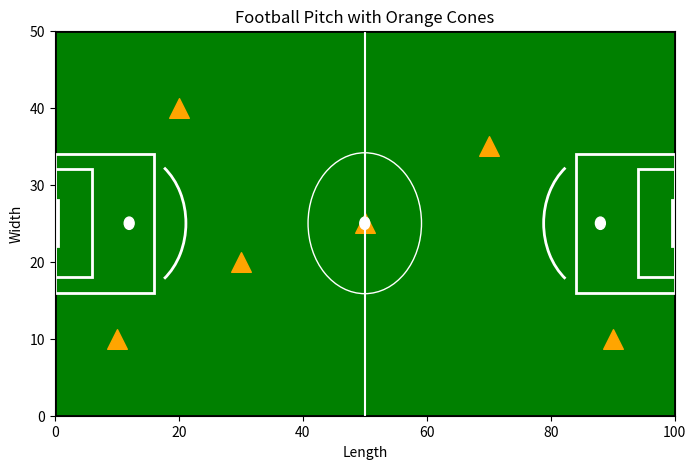

The matplotlib source for this figure:
#!/usr/bin/env python3
"""Draw cone layout using matplotlib
with green background and orange cones
for multiple drills"""
import matplotlib.pyplot as plt
import matplotlib.patches as patches

# Create a figure and axes
fig, ax = plt.subplots(figsize=(8, 5))

# Set the background color to white (football pitch-like)
fig.patch.set_facecolor('white')
ax.set_facecolor('white')

# Draw the green pitch (plot area)
pitch = patches.Rectangle((0, 0), 100, 50, linewidth=2, edgecolor='black', facecolor='green')
ax.add_patch(pitch)

# Add orange cones as scatter points
cone_positions = [(10, 10), (20, 40), (30, 20), (50, 25), (70, 35), (90, 10)]
for x, y in cone_positions:
    ax.scatter(x, y, color='orange', s=200, marker='^')  # Orange cones with triangle markers

# Set limits and labels
ax.set_xlim(0, 100)
ax.set_ylim(0, 50)
ax.set_title("Football Pitch with Orange Cones")
ax.set_xlabel("Length")
ax.set_ylabel("Width")

# draw white soccer lines
# Center circle
center_circle = plt.Circle((50, 25), 9.15, color='white', fill=False)
ax.add_artist(center_circle)

# Center spot
center_spot = plt.Circle((50, 25), 0.8, color='white')
ax.add_artist(center_spot)

# Penalty area
penalty_area = patches.Rectangle((0, 16), 16, 18, linewidth=2, edgecolor='white', facecolor='none')
ax.add_patch(penalty_area)
penalty_area = patches.Rectangle((100-16, 16), 16, 18, linewidth=2, edgecolor='white', facecolor='none')
ax.add_patch(penalty_area)

# Goal area
goal_area = patches.Rectangle((0, 18), 6, 14, linewidth=2, edgecolor='white', facecolor='none')
ax.add_patch(goal_area)
goal_area = patches.Rectangle((100-6, 18), 6, 14, linewidth=2, edgecolor='white', facecolor='none')
ax.add_patch(goal_area)

# Penalty spot
penalty_spot = plt.Circle((12, 25), 0.8, color='white')
ax.add_artist(penalty_spot)
penalty_spot = plt.Circle((100-12, 25), 0.8, color='white')
ax.add_artist(penalty_spot)

# Goal
goal = patches.Rectangle((0, 22), 0.5, 6, linewidth=2, edgecolor='white', facecolor='white')
ax.add_patch(goal)
goal = patches.Rectangle((100-0.5, 22), 0.5, 6, linewidth=2, edgecolor='white', facecolor='white')
ax.add_patch(goal)

# Penalty arc
penalty_arc = patches.Arc((12, 25), 18.3, 18.3, angle=0, theta1=308, theta2=52, linewidth=2, edgecolor='white')
ax.add_patch(penalty_arc)
penalty_arc = patches.Arc((100-12, 25), 18.3, 18.3, angle=0, theta1=128, theta2=232, linewidth=2, edgecolor='white')
ax.add_patch(penalty_arc)

# Halfway line
halfway_line = plt.Line2D([50, 50], [0, 50], color='white')
ax.add_artist(halfway_line)



# Show the plot
plt.savefig('cone_layout.png')